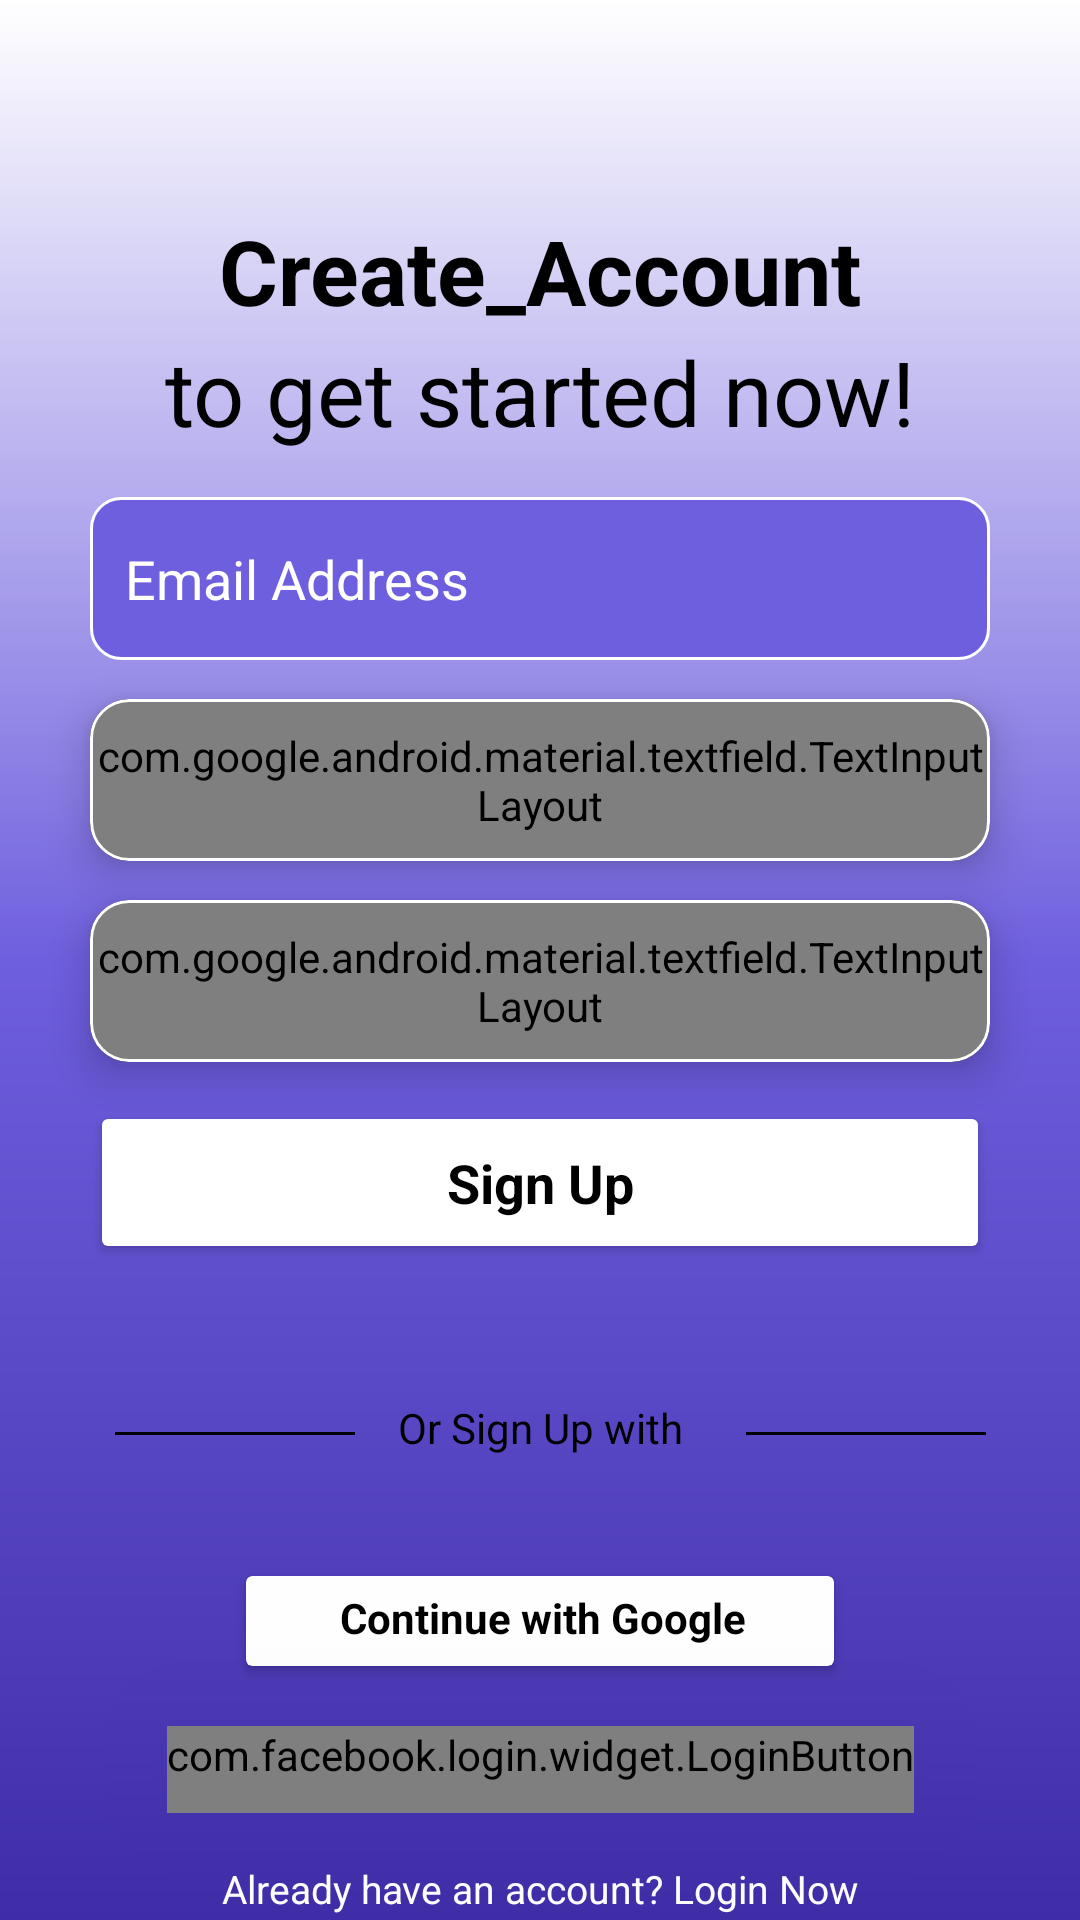

Reconstruct the res/layout file that produces this screen, plus the resources it refers to.
<!-- AndroidManifest.xml: application theme Theme.Lodgers -->
<!-- res/layout/signup_page.xml -->
<?xml version="1.0" encoding="utf-8"?>
<androidx.constraintlayout.widget.ConstraintLayout xmlns:android="http://schemas.android.com/apk/res/android"
    xmlns:app="http://schemas.android.com/apk/res-auto"
    xmlns:tools="http://schemas.android.com/tools"
    android:layout_width="match_parent"
    android:layout_height="match_parent"
    android:background="@drawable/login">

    <TextView
        android:id="@+id/Create_Account"
        android:layout_width="wrap_content"
        android:layout_height="wrap_content"
        android:layout_marginTop="70dp"
        android:fontFamily="sans-serif"
        android:includeFontPadding="true"
        android:text="Create_Account"
        android:textColor="@color/black"
        android:textSize="30dp"
        android:textStyle="bold"
        app:layout_constraintLeft_toLeftOf="parent"
        app:layout_constraintRight_toRightOf="parent"
        app:layout_constraintTop_toTopOf="parent"
        tools:layout_editor_absoluteX="209dp" />

    <TextView
        android:id="@+id/to_get_started_now"
        android:layout_width="wrap_content"
        android:layout_height="wrap_content"
        android:fontFamily="sans-serif"
        android:includeFontPadding="true"
        android:text="to get started now!"
        android:textColor="@color/black"
        android:textSize="30dp"
        app:layout_constraintLeft_toLeftOf="parent"
        app:layout_constraintRight_toRightOf="parent"
        app:layout_constraintTop_toBottomOf="@+id/Create_Account"
        tools:layout_editor_absoluteX="146dp" />

    <EditText
        android:id="@+id/Email_Address_1"
        android:layout_width="300dp"
        android:layout_height="wrap_content"
        android:layout_alignParentLeft="true"
        android:layout_alignParentTop="true"
        android:layout_marginTop="15dp"
        android:background="@drawable/edit_text"
        android:hint="Email Address"
        android:inputType="textEmailAddress"
        android:maxLength="30"
        android:paddingLeft="11.7dp"
        android:paddingTop="15dp"
        android:paddingBottom="15dp"
        android:textAlignment="textStart"
        android:textColor="@color/white"
        android:textColorHighlight="@android:color/holo_orange_light"
        android:textColorHint="@color/white"
        android:textSize="18dp"
        app:layout_constraintLeft_toLeftOf="parent"
        app:layout_constraintRight_toRightOf="parent"
        app:layout_constraintTop_toBottomOf="@+id/to_get_started_now" />

    <com.google.android.material.card.MaterialCardView

        android:id="@+id/Password_1"
        android:layout_width="300dp"
        android:layout_height="wrap_content"
        android:layout_marginTop="13dp"
        app:cardCornerRadius="13dp"
        app:cardElevation="8dp"
        app:layout_constraintLeft_toLeftOf="parent"
        app:layout_constraintRight_toRightOf="parent"
        app:layout_constraintTop_toBottomOf="@+id/Email_Address_1"
        app:strokeColor="@color/white"
        app:strokeWidth="1dp">

        <com.google.android.material.textfield.TextInputLayout
            android:layout_width="match_parent"
            android:layout_height="54dp"
            android:background="@color/lodgers2"
            app:boxStrokeWidth="0dp"
            app:boxStrokeWidthFocused="0dp"
            app:hintEnabled="false"
            app:passwordToggleDrawable="@drawable/password_icon"
            app:passwordToggleEnabled="true"
            app:passwordToggleTint="@color/black">

            <com.google.android.material.textfield.TextInputEditText
                android:id="@+id/Text_Password_1"
                android:layout_width="match_parent"
                android:layout_height="match_parent"
                android:background="@color/lodgers2"
                android:hint="Password"
                android:inputType="textPassword"
                android:paddingStart="12dp"
                android:paddingTop="9dp"
                android:textColor="@color/white"
                android:textColorHint="@color/white"
                android:textSize="19dp">

            </com.google.android.material.textfield.TextInputEditText>
        </com.google.android.material.textfield.TextInputLayout>


    </com.google.android.material.card.MaterialCardView>

    <com.google.android.material.card.MaterialCardView

        android:id="@+id/Password_2"
        android:layout_width="300dp"
        android:layout_height="wrap_content"
        android:layout_marginTop="13dp"
        app:cardCornerRadius="13dp"
        app:cardElevation="8dp"
        app:layout_constraintLeft_toLeftOf="parent"
        app:layout_constraintRight_toRightOf="parent"
        app:layout_constraintTop_toBottomOf="@+id/Password_1"
        app:strokeColor="@color/white"
        app:strokeWidth="1dp">

        <com.google.android.material.textfield.TextInputLayout
            android:layout_width="match_parent"
            android:layout_height="54dp"
            android:background="@color/lodgers2"
            app:boxStrokeWidth="0dp"
            app:boxStrokeWidthFocused="0dp"
            app:hintEnabled="false"
            app:passwordToggleDrawable="@drawable/password_icon"
            app:passwordToggleEnabled="true"
            app:passwordToggleTint="@color/black">

            <com.google.android.material.textfield.TextInputEditText
                android:id="@+id/Text_Password_2"
                android:layout_width="match_parent"
                android:layout_height="match_parent"
                android:background="@color/lodgers2"
                android:hint="Confirm Password"
                android:inputType="textPassword"
                android:paddingStart="12dp"
                android:paddingTop="9dp"
                android:textColor="@color/white"
                android:textColorHint="@color/white"
                android:textSize="19dp">

            </com.google.android.material.textfield.TextInputEditText>
        </com.google.android.material.textfield.TextInputLayout>


    </com.google.android.material.card.MaterialCardView>

    <Button
        android:id="@+id/Signup_Button_1"
        style="@style/White_Button"
        android:layout_width="300dp"
        android:layout_height="wrap_content"
        android:layout_marginTop="13dp"
        android:elevation="500dp"
        android:text="Sign Up"
        android:textColor="@color/black"
        app:layout_constraintLeft_toLeftOf="parent"
        app:layout_constraintRight_toRightOf="parent"
        app:layout_constraintTop_toBottomOf="@+id/Password_2" />




    <TextView
        android:id="@+id/Or_Sign_up_with"
        android:layout_width="wrap_content"
        android:layout_height="wrap_content"
        android:layout_marginTop="45dp"
        android:text="Or Sign Up with"
        android:textColor="@color/black"
        app:layout_constraintLeft_toLeftOf="parent"
        app:layout_constraintRight_toRightOf="parent"
        app:layout_constraintTop_toBottomOf="@+id/Signup_Button_1" />

    

    <View
        android:id="@+id/Line1"
        android:layout_width="80dp"
        android:layout_height="1dp"
        android:layout_marginTop="56dp"

        android:background="@color/black"
        app:layout_constraintHorizontal_bias="0.73"
        app:layout_constraintLeft_toLeftOf="parent"
        app:layout_constraintRight_toLeftOf="@+id/Or_Sign_up_with"
        app:layout_constraintTop_toBottomOf="@+id/Signup_Button_1" />

    <View
        android:id="@+id/Line2"
        android:layout_width="80dp"
        android:layout_height="1dp"
        android:layout_marginLeft="20dp"
        android:layout_marginTop="56dp"
        android:background="@color/black"

        app:layout_constraintHorizontal_bias="0.035"
        app:layout_constraintLeft_toRightOf="@+id/Or_Sign_up_with"
        app:layout_constraintRight_toRightOf="parent"
        app:layout_constraintTop_toBottomOf="@+id/Signup_Button_1" />



    <androidx.cardview.widget.CardView
        android:id="@+id/Google_1"
        android:layout_width="196dp"
        android:layout_height="30dp"
        android:layout_marginTop="40dp"
        android:elevation="500dp"
        app:cardBackgroundColor="@color/white"
        app:cardMaxElevation="12dp"
        app:layout_constraintLeft_toLeftOf="parent"
        app:layout_constraintRight_toRightOf="parent"
        app:layout_constraintTop_toBottomOf="@id/Or_Sign_up_with"
        tools:layout_editor_absoluteX="163dp">




        <ImageView
            android:layout_width="30dp"
            android:layout_height="33dp"
            android:layout_gravity="left"
            android:layout_marginTop="4dp"
            android:contentDescription="@string/app_name"
            android:paddingLeft="1dp"
            android:paddingTop="2dp"
            android:paddingBottom="14dp"
            android:src="@drawable/google">

        </ImageView>

        <TextView
            android:layout_width="wrap_content"
            android:layout_height="wrap_content"
            android:layout_gravity="center"
            android:layout_marginRight="6dp"
            android:fontFamily="sans-serif"
            android:paddingLeft="14dp"
            android:paddingBottom="2dp"
            android:text="Continue with Google"
            android:textColor="@color/black"
            android:textSize="14dp"
            android:textStyle="bold" />


    </androidx.cardview.widget.CardView>


    <com.facebook.login.widget.LoginButton
        android:id="@+id/login_facebook_button_1"
        android:layout_width="wrap_content"
        android:layout_height="wrap_content"
        android:layout_marginTop="20dp"
        android:elevation="250dp"
        android:gravity="center_horizontal"
        android:paddingBottom="10dp"
        android:text="Continue with Facebook"
        android:textStyle="normal"
        app:layout_constraintLeft_toLeftOf="parent"
        app:layout_constraintRight_toRightOf="parent"
        app:layout_constraintTop_toBottomOf="@+id/Google_1"
        tools:layout_editor_absoluteX="168dp" />

    <androidx.constraintlayout.widget.Guideline
        android:id="@+id/guideline7"
        android:layout_width="wrap_content"
        android:layout_height="wrap_content"
        android:orientation="vertical"
        app:layout_constraintGuide_begin="57dp" />

    <androidx.constraintlayout.widget.Guideline
        android:id="@+id/guideline8"
        android:layout_width="wrap_content"
        android:layout_height="wrap_content"
        android:orientation="vertical"
        app:layout_constraintGuide_end="55dp" />

    <TextView
        android:id="@+id/Already_have_an_account"
        android:layout_width="wrap_content"
        android:layout_height="wrap_content"
        android:fontFamily="sans-serif"
        android:text="Already have an account? Login Now"
        android:textColor="@color/white"
        android:textSize="13dp"
        app:layout_constraintRight_toRightOf="parent"
        app:layout_constraintLeft_toLeftOf="parent"
        app:layout_constraintBottom_toBottomOf="parent"
        app:layout_constraintTop_toBottomOf="@+id/login_facebook_button_1"
        app:layout_constraintVertical_bias="0.902"
        tools:layout_editor_absoluteX="214dp" />

</androidx.constraintlayout.widget.ConstraintLayout>
<!-- resources referenced by this layout -->
<resources>
  <color name="black">#FF000000</color>
  <color name="lodgers2">#6E5FDE</color>
  <color name="white">#FFFFFFFF</color>
  <!-- drawable edit_text (drawable) -->
  <?xml version="1.0" encoding="utf-8"?>
  <shape
      xmlns:android="http://schemas.android.com/apk/res/android"
      android:shape="rectangle">
      <solid
          android:color="#6E5FDE"/>
  
      <corners
          android:topLeftRadius="10dp"
          android:bottomLeftRadius="10dp"
          android:topRightRadius="10dp"
          android:bottomRightRadius="10dp"
      />
      <stroke
          android:color="#ffffff"
          android:width="1dp"/>
  </shape>
  <!-- drawable login (drawable) -->
  <?xml version="1.0" encoding="UTF-8" ?>
  <shape xmlns:android="http://schemas.android.com/apk/res/android">
  
      
      <gradient
  
      android:startColor="@color/lodgers"
          android:endColor="@color/white"
          android:centerColor="@color/lodgers2"
          android:angle="90"
          android:type="linear"
      />
  </shape>
  <!-- drawable password_icon (drawable) -->
  <?xml version="1.0" encoding="utf-8"?>
  <selector xmlns:android="http://schemas.android.com/apk/res/android">
      <item android:drawable="@drawable/visibilty_on" android:state_checked="true">
  
      </item>
  
      <item android:drawable="@drawable/visibilty_off">
  
      </item>
  </selector>
  <string name="app_name">Lodgers</string>
  <style name="White_Button" parent="Theme.MaterialComponents.NoActionBar">
          <item name="backgroundTint">@color/white</item>
          <item name="cornerRadius">10dp</item>
          <item name="android:padding">15dp</item>
          <item name="android:textSize">18dp</item>
          <item name="android:textStyle">bold</item>
          <item name="android:textColor">@color/black</item>
          <item name="elevation">500dp</item>
      </style>
  <style name="Theme.Lodgers" parent="Theme.MaterialComponents.NoActionBar">
          
  
          <item name="colorPrimary">@color/white</item>
          <item name="colorPrimaryVariant">@color/white</item>
          <item name="colorOnPrimary">@color/white</item>
          
  
          <item name="colorSecondary">@color/white</item>
          <item name="colorSecondaryVariant">@color/white</item>
          <item name="colorOnSecondary">@color/white</item>
          
          
      </style>
  <color name="lodgers">#402DA9</color>
</resources>
